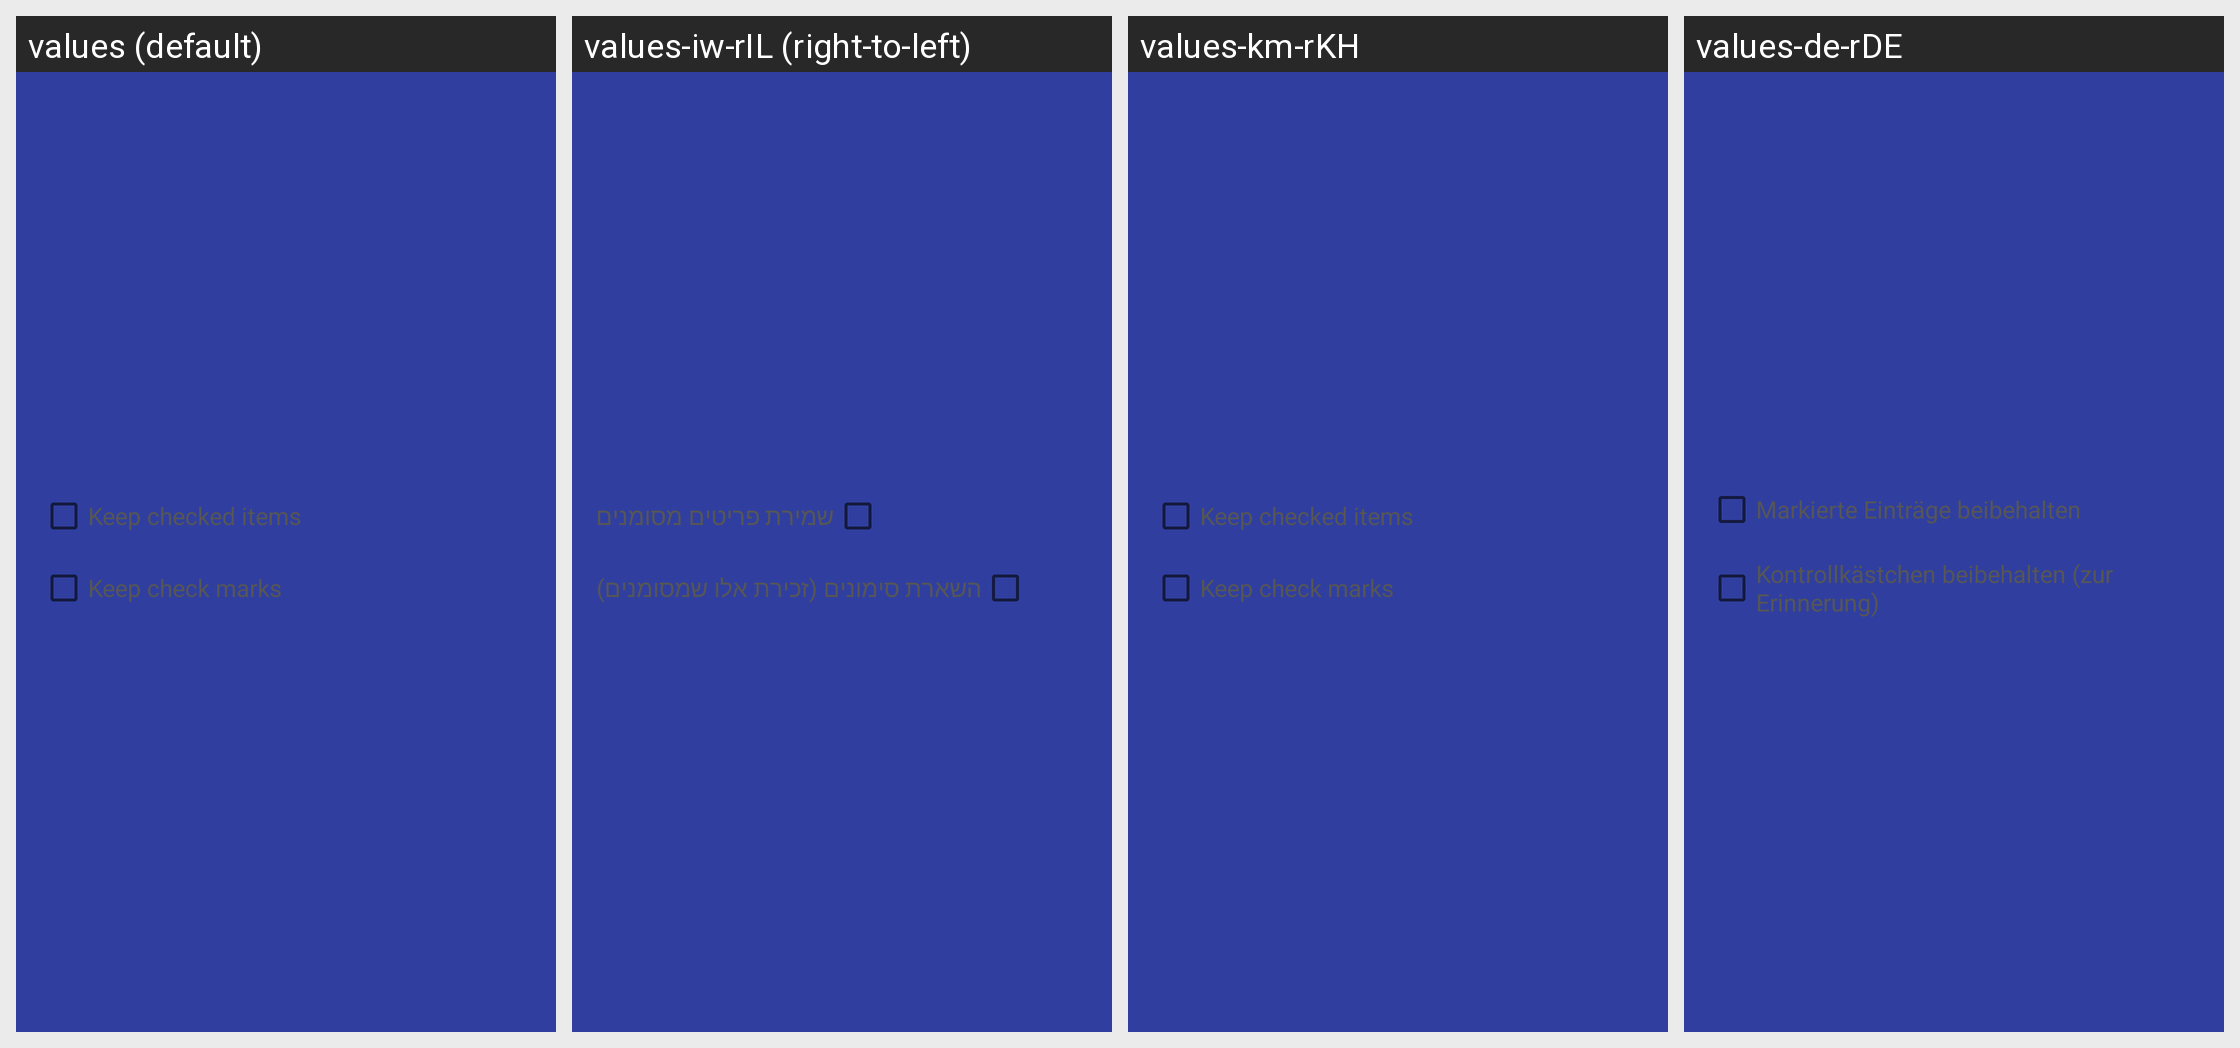

This grid shows one Android layout under several languages. Give, for every string resource on the screen, its name, the default text and each shown locale's text.
Android screen res/layout/dialog_remove_checklist_layout.xml rendered under 4 locales, left to right: values (default), values-iw-rIL (right-to-left), values-km-rKH, values-de-rDE. Device: Nexus 5 (rendered at 1080×1920; each locale shown at half size, 540×960, under a caption strip naming it); theme OmniNotesTheme.ApiSpec.
Other locales in the repository, not shown: values-ar-rSA, values-ca-rES, values-cs-rCZ, values-el-rGR, values-en-rUS, values-es-rES, values-es-rXA, values-fr-rFR, values-gl-rES, values-hi-rIN, values-in-rID, values-it-rIT, values-lo-rLA, values-nl-rNL, values-pt-rBR, values-pt-rPT, values-ru-rRU, values-sk-rSK, values-sl-rSI, values-sv-rSE, values-tr-rTR, values-uk-rUA, values-zh-rCN, values-zh-rTW.
Strings drawn on this screen, with the default value and each locale's value (text and hints the layout hard-codes, and strings that could not be matched under every locale, appear in the picture but are not listed):

checklist_keep_checked
  values: Keep checked items
  values-iw-rIL: שמירת פריטים מסומנים
  values-km-rKH: Keep checked items
  values-de-rDE: Markierte Einträge beibehalten

checklist_keep_symbols
  values: Keep check marks
  values-iw-rIL: השארת סימונים (זכירת אלו שמסומנים)
  values-km-rKH: Keep check marks
  values-de-rDE: Kontrollkästchen beibehalten (zur Erinnerung)
